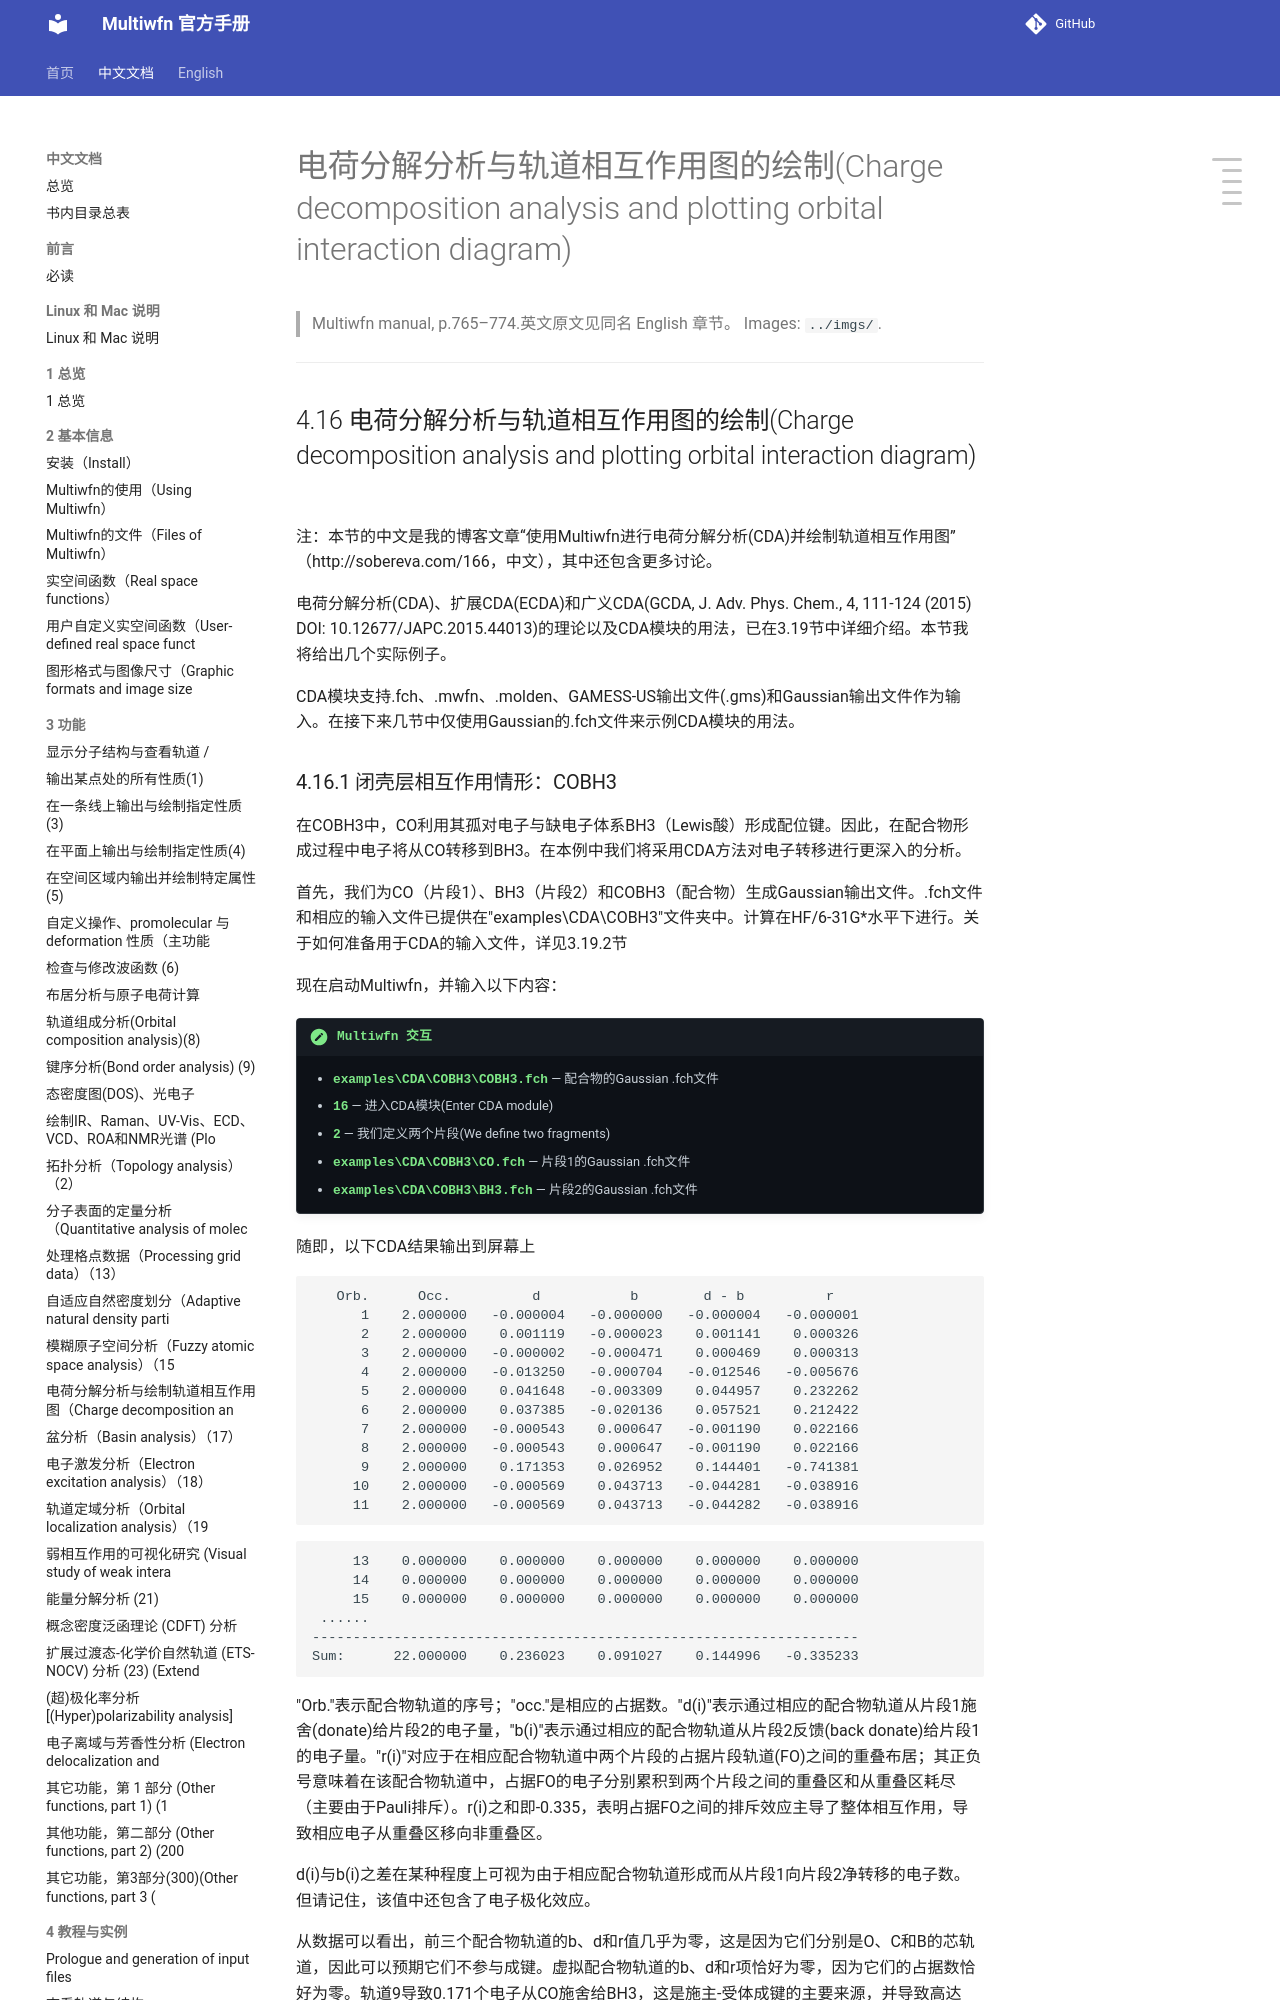

repository: wxyhgk/multiwfn-docs · page: zh/zh_57_4-16-charge-decomposition-analysis-and-plotting.html · generator: mkdocs

# 电荷分解分析与轨道相互作用图的绘制(Charge decomposition analysis and plotting orbital interaction diagram)

> Multiwfn manual, p.765–774.英文原文见同名 English 章节。 Images: `../imgs/`.

---

<!-- p.765 -->




## 4.16 电荷分解分析与轨道相互作用图的绘制(Charge decomposition analysis and plotting orbital interaction diagram)

注：本节的中文是我的博客文章“使用Multiwfn进行电荷分解分析(CDA)并绘制轨道相互作用图”（http://sobereva.com/166，中文），其中还包含更多讨论。

电荷分解分析(CDA)、扩展CDA(ECDA)和广义CDA(GCDA, J. Adv. Phys. Chem., 4, 111-124 (2015) DOI: 10.12677/JAPC.2015.44013)的理论以及CDA模块的用法，已在3.19节中详细介绍。本节我将给出几个实际例子。

CDA模块支持.fch、.mwfn、.molden、GAMESS-US输出文件(.gms)和Gaussian输出文件作为输入。在接下来几节中仅使用Gaussian的.fch文件来示例CDA模块的用法。
